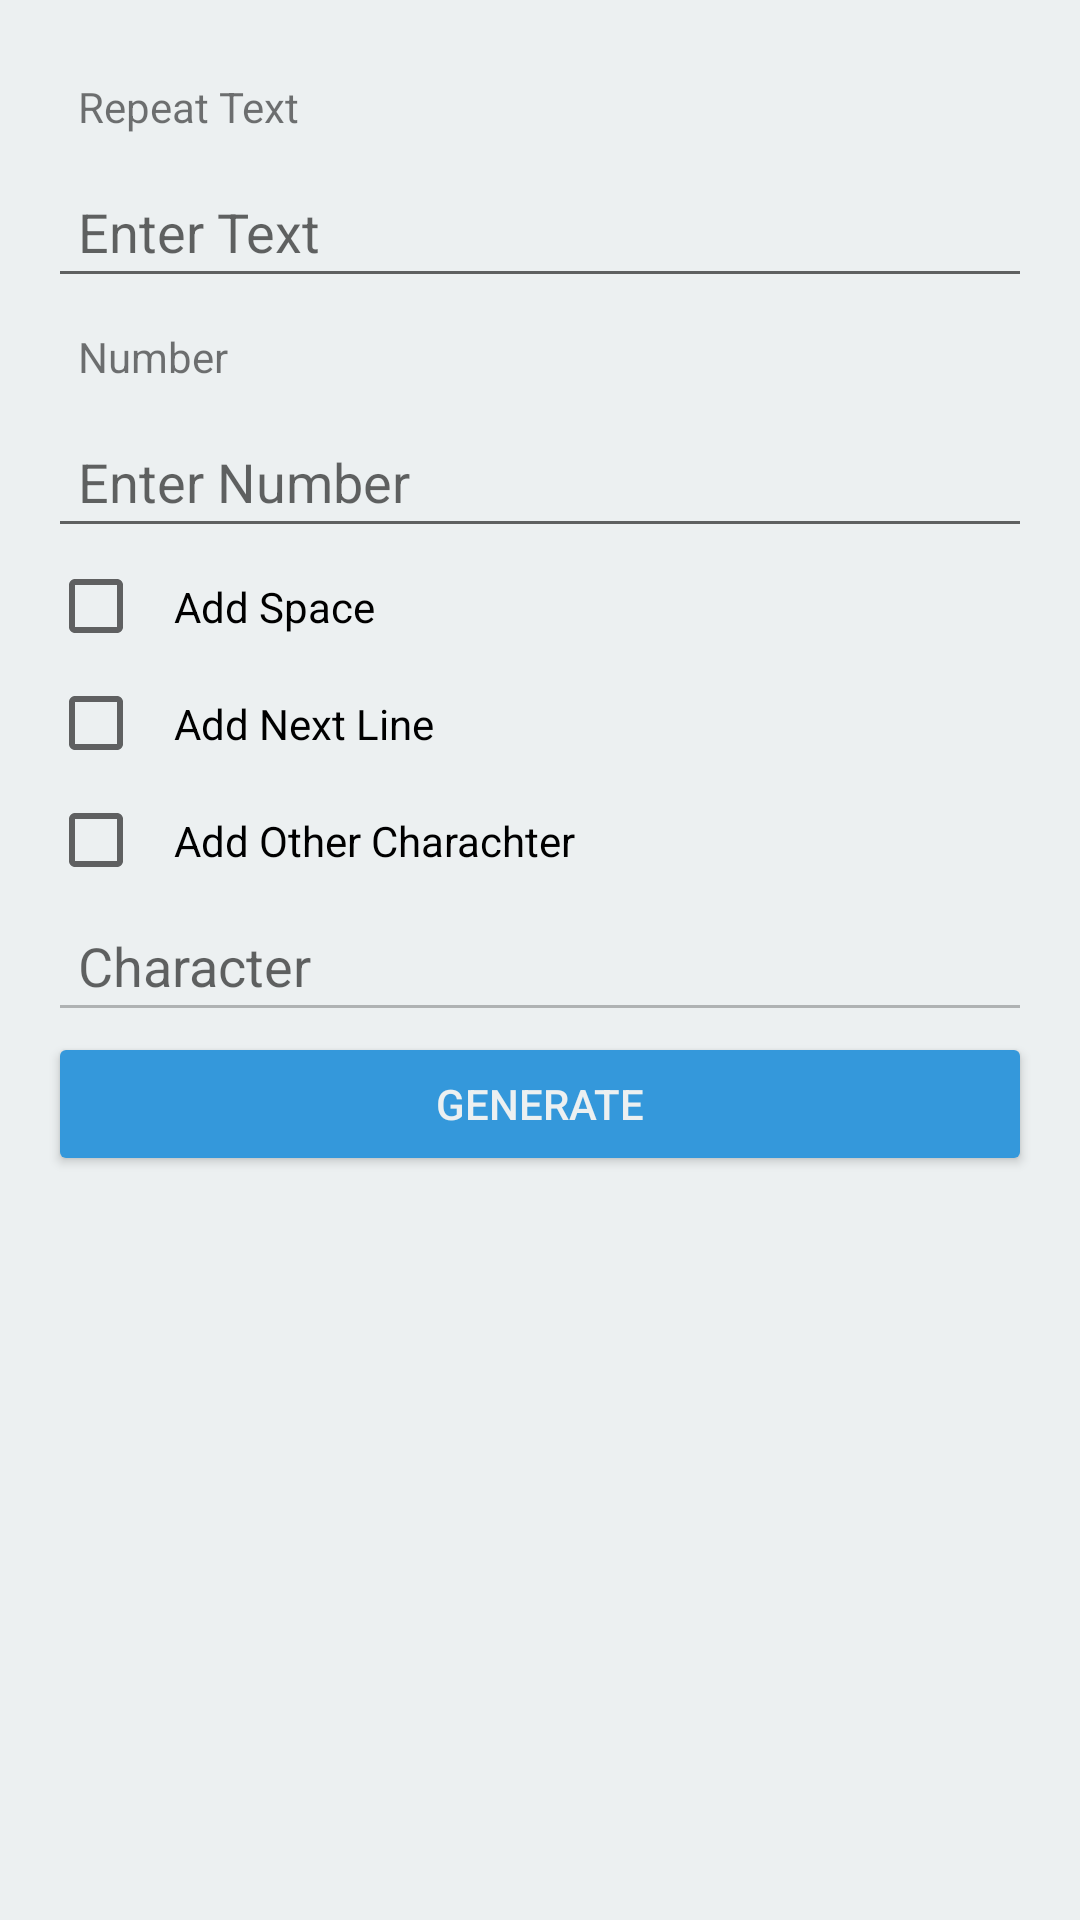

This screen was rendered from an Android layout file. Write that file and the resources it references.
<!-- AndroidManifest.xml: application theme AppTheme -->
<!-- res/layout/content_main.xml -->
<?xml version="1.0" encoding="utf-8"?>
<RelativeLayout xmlns:android="http://schemas.android.com/apk/res/android"
    xmlns:app="http://schemas.android.com/apk/res-auto"
    xmlns:tools="http://schemas.android.com/tools"
    android:layout_width="match_parent"
    android:layout_height="match_parent"
    tools:context="net.karthikponnam.textrepeatersample.MainActivity"
    android:background="@color/clouds"
    android:padding="@dimen/padding_layout">

    <ScrollView
        android:layout_width="match_parent"
        android:layout_height="match_parent"
        android:layout_alignParentTop="true"
        android:layout_alignParentLeft="true"
        android:layout_alignParentStart="true">

        <LinearLayout
            android:layout_width="match_parent"
            android:layout_height="wrap_content"
            android:orientation="vertical"
            android:layout_alignParentTop="true"
            android:layout_alignParentLeft="true"
            android:layout_alignParentStart="true">

            <TextView
                android:layout_width="wrap_content"
                android:layout_height="wrap_content"
                android:padding="@dimen/padding_text"
                android:text="Repeat Text" />

            <EditText
                android:id="@+id/text_repeat"
                android:padding="@dimen/padding_text"
                android:layout_width="match_parent"
                android:layout_height="wrap_content"
                android:hint="Enter Text"
                android:inputType="textMultiLine" />

            <TextView
                android:layout_width="wrap_content"
                android:layout_height="wrap_content"
                android:padding="@dimen/padding_text"
                android:text="Number" />

            <EditText
                android:id="@+id/number"
                android:layout_width="match_parent"
                android:layout_height="wrap_content"
                android:hint="Enter Number"
                android:inputType="number"
                android:padding="@dimen/padding_text" />

            <CheckBox
                android:id="@+id/add_space"
                android:checked="false"
                android:text="Add Space"
                android:padding="@dimen/padding_text"
                android:layout_width="match_parent"
                android:layout_height="wrap_content" />

            <CheckBox
                android:id="@+id/add_new_line"
                android:checked="false"
                android:text="Add Next Line"
                android:padding="@dimen/padding_text"
                android:layout_width="match_parent"
                android:layout_height="wrap_content" />

            <CheckBox
                android:id="@+id/add_other"
                android:checked="false"
                android:text="Add Other Charachter"
                android:padding="@dimen/padding_text"
                android:layout_width="match_parent"
                android:layout_height="wrap_content" />

            <EditText
                android:enabled="false"
                android:id="@+id/other_char"
                android:padding="@dimen/padding_text"
                android:layout_width="match_parent"
                android:layout_height="wrap_content"
                android:hint="Character"
                android:inputType="text" />


            <Button
                android:id="@+id/generate"
                android:textColor="@color/clouds"
                android:layout_width="match_parent"
                android:layout_height="wrap_content"
                android:text="Generate" />



            <ScrollView
                android:layout_width="wrap_content"
                android:layout_height="match_parent">

                <LinearLayout
                    android:layout_width="wrap_content"
                    android:layout_height="match_parent">

                    <TextView
                        android:id="@+id/display"
                        android:layout_width="match_parent"
                        android:layout_height="wrap_content" />

                </LinearLayout>
            </ScrollView>

        </LinearLayout>

    </ScrollView>

</RelativeLayout>
<!-- resources referenced by this layout -->
<resources>
  <color name="clouds">#ecf0f1</color>
  <dimen name="padding_layout">16dp</dimen>
  <dimen name="padding_text">10dp</dimen>
  <style name="AppTheme" parent="Theme.AppCompat.Light.DarkActionBar">
          
          <item name="colorPrimary">@color/colorPrimary</item>
          <item name="colorPrimaryDark">@color/colorPrimaryDark</item>
          <item name="colorAccent">@color/colorAccent</item>
          <item name="fontPath">fonts/Signika-Regular.ttf</item>
          <item name="colorButtonNormal">@color/flat_blue_peter_river</item>
          <item name="colorControlHighlight">@color/purple_flat_amethyst</item>
      </style>
  <color name="colorPrimary">#7B1FA2</color>
  <color name="colorPrimaryDark">#7B1FA2</color>
  <color name="colorAccent">#E040FB</color>
  <color name="flat_blue_peter_river">#3498db</color>
  <color name="purple_flat_amethyst">#9b59b6</color>
</resources>
